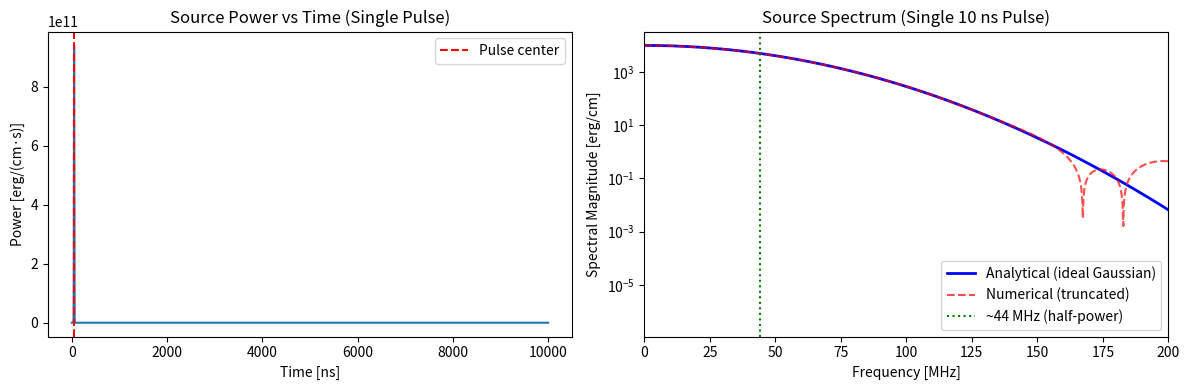

The script that saved this image:
import numpy as np
import matplotlib.pyplot as plt

# === PARAMETERS (from your inputs-laser) ===
E_pulse = 100.0e2          # erg/cm  (= 10,000)
pulse_dur = 10e-9          # s (FWHM)
sigma_t = pulse_dur / 2.355  # standard deviation
t_center = 0.5 * 1e-7      # s (= 50 ns, center of the single pulse)
dt = 2e-10                 # s (simulation timestep)
T_rec = 10e-6               # s (record length for FFT)
nyquist_freq = 0.5 / dt    # Hz

# === ANALYTICAL SPECTRUM ===
# The magnitude spectrum of total power P(t)
f = np.linspace(0, 200e6, 10000)  # 0 to 200 MHz
P_spectrum = E_pulse * np.exp(-2.0 * np.pi**2 * sigma_t**2 * f**2)

# === NUMERICAL VERIFICATION (sample the actual truncated pulse) ===
t = np.arange(0, T_rec, dt)
pulse = np.zeros_like(t)
# Active window: |t - t_center| <= 4*sigma_t
active = np.abs(t - t_center) <= 4.0 * sigma_t
pulse[active] = np.exp(-0.5 * ((t[active] - t_center) / sigma_t)**2)
# Normalize so integral = E_pulse
P_total = E_pulse * pulse / (sigma_t * np.sqrt(2.0 * np.pi))

# FFT
P_fft = np.fft.rfft(P_total)
freqs = np.fft.rfftfreq(len(t), d=dt)
P_fft_mag = np.abs(P_fft) * dt  # scale by dt for proper energy density

# === PLOT ===
fig, axes = plt.subplots(1, 2, figsize=(12, 4))

# Time domain
axes[0].plot(t * 1e9, P_total)
axes[0].axvline(t_center * 1e9, color='r', ls='--', label='Pulse center')
axes[0].set_xlabel('Time [ns]')
axes[0].set_ylabel('Power [erg/(cm·s)]')
axes[0].set_title('Source Power vs Time (Single Pulse)')
axes[0].legend()

# Frequency domain
axes[1].semilogy(f * 1e-6, P_spectrum, 'b-', lw=2, label='Analytical (ideal Gaussian)')
axes[1].semilogy(freqs * 1e-6, P_fft_mag, 'r--', alpha=0.7, label='Numerical (truncated)')
axes[1].axvline(44, color='g', ls=':', label='~44 MHz (half-power)')
axes[1].set_xlabel('Frequency [MHz]')
axes[1].set_ylabel('Spectral Magnitude [erg/cm]')
axes[1].set_title('Source Spectrum (Single 10 ns Pulse)')
axes[1].set_xlim([0, 200])
axes[1].legend()

plt.tight_layout()
plt.savefig('source_spectrum_single_pulse.png', dpi=150)
plt.show()

# Print key numbers
print(f"Pulse energy:      {E_pulse:.2e} erg/cm")
print(f"Pulse FWHM:        {pulse_dur:.2e} s")
print(f"Sigma_t:           {sigma_t:.2e} s")
print(f"3dB bandwidth:     ~{np.sqrt(np.log(2)/(2*np.pi**2*sigma_t**2))*1e-6:.1f} MHz")
print(f"Nyquist frequency: {nyquist_freq*1e-6:.1f} MHz")
print(f"Temporal integral: {sigma_t*np.sqrt(2*np.pi):.2e} s")
